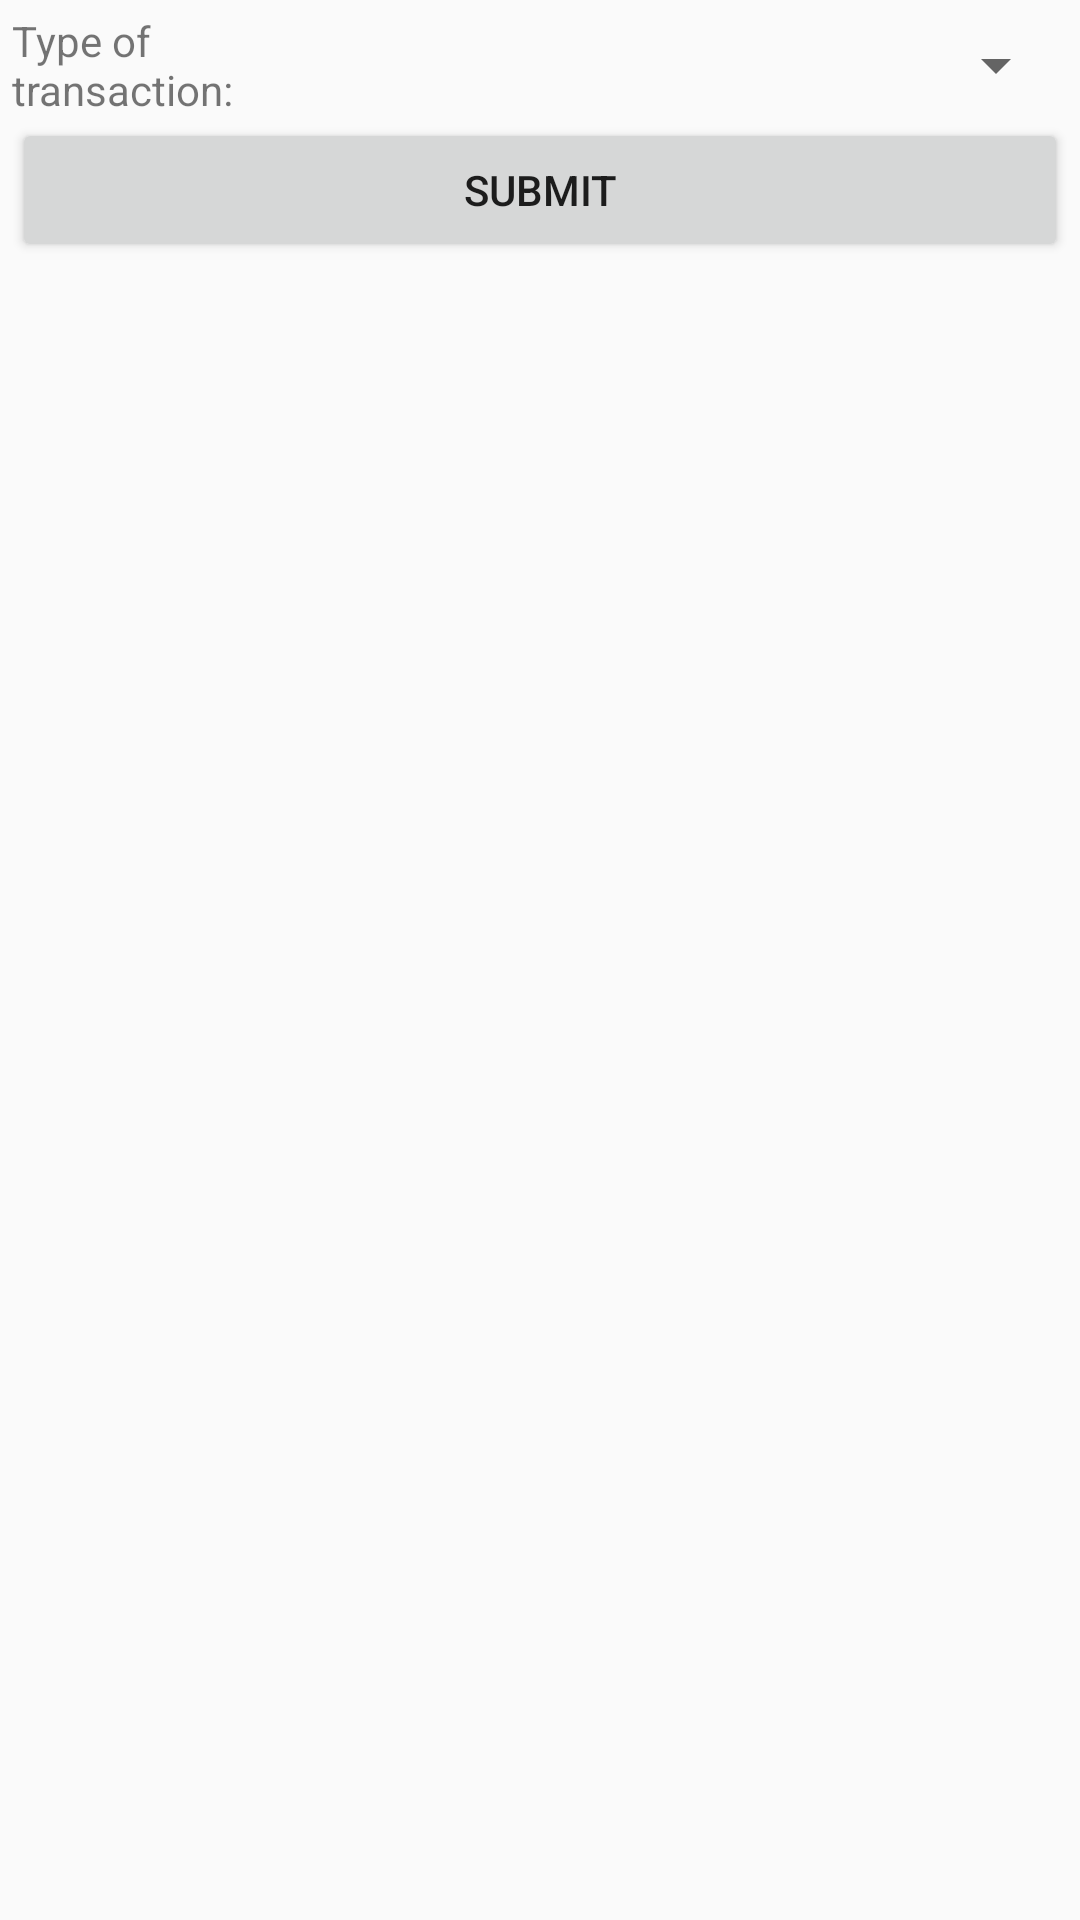

Layout XML and referenced resources for this Android screen:
<!-- AndroidManifest.xml: application theme AppTheme -->
<!-- res/layout/activity_main.xml -->
<?xml version="1.0" encoding="utf-8"?>
<LinearLayout xmlns:android="http://schemas.android.com/apk/res/android"
    xmlns:tools="http://schemas.android.com/tools"
    android:id="@+id/activity_main"
    android:layout_width="match_parent"
    android:layout_height="match_parent"
    android:paddingBottom="@dimen/activity_vertical_margin"
    android:paddingLeft="@dimen/activity_horizontal_margin"
    android:paddingRight="@dimen/activity_horizontal_margin"
    android:paddingTop="@dimen/activity_vertical_margin"
    tools:context="com.example.sungwon.usaepaysandbox.MainActivity"
    android:orientation="vertical">

    <LinearLayout
        android:layout_width="match_parent"
        android:layout_height="wrap_content">
        <TextView
            android:layout_width="0dp"
            android:layout_height="wrap_content"
            android:layout_weight="1"
            android:text="@string/type_of_transaction"
            android:layout_gravity="center"/>
        <Spinner
            android:layout_width="wrap_content"
            android:layout_height="wrap_content"
            android:layout_weight="2"
            android:id="@+id/typeofTrans"
            android:layout_gravity="center"></Spinner>
    </LinearLayout>

    <LinearLayout
        android:layout_width="match_parent"
        android:layout_height="wrap_content"
        android:orientation="vertical"
        android:id="@+id/transactionContainer">

    </LinearLayout>

    <Button
        android:layout_width="match_parent"
        android:layout_height="wrap_content"
        android:text="Submit"
        android:id="@+id/submitButton"/>


</LinearLayout>
<!-- resources referenced by this layout -->
<resources>
  <dimen name="activity_horizontal_margin">4dp</dimen>
  <dimen name="activity_vertical_margin">4dp</dimen>
  <string name="type_of_transaction">Type of transaction:</string>
  <style name="AppTheme" parent="Theme.AppCompat.Light.DarkActionBar">
          
          <item name="colorPrimary">@color/colorPrimary</item>
          <item name="colorPrimaryDark">@color/colorPrimaryDark</item>
          <item name="colorAccent">@color/colorAccent</item>
      </style>
  <color name="colorPrimary">#3F51B5</color>
  <color name="colorPrimaryDark">#303F9F</color>
  <color name="colorAccent">#FF4081</color>
</resources>
